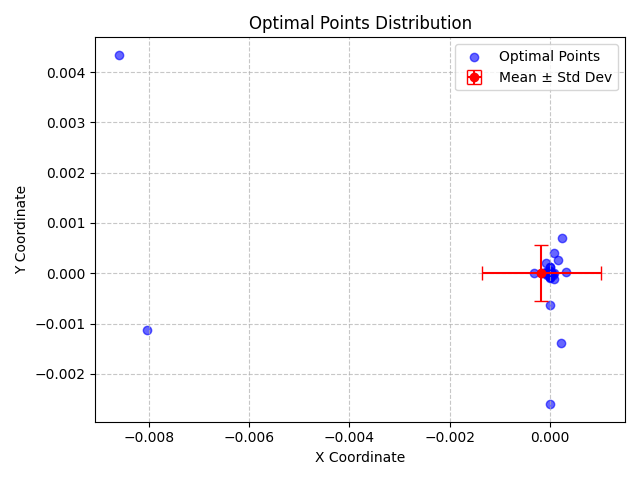

Values plotted in this chart, from the file beside it:
X, Y, X_Std, Y_Std
8.358351947742692e-05, -8.666189831581969e-10, 0.00119, 0.0005591
2.1740578521049525e-10, -4.097505637962264e-08, 0.00119, 0.0005591
8.838880804022255e-08, -7.144698153837339e-05, 0.00119, 0.0005591
-6.354996512521116e-11, -6.399873150418376e-06, 0.00119, 0.0005591
9.900124058062268e-06, -9.303632926896009e-06, 0.00119, 0.0005591
1.9423815193107286e-10, -2.2432979582013183e-06, 0.00119, 0.0005591
4.8719937818772935e-06, 2.2500674165937413e-10, 0.00119, 0.0005591
3.425987209073016e-07, 2.3343485847724245e-06, 0.00119, 0.0005591
-1.0948797735247315e-08, 6.533031877905316e-08, 0.00119, 0.0005591
-1.7003273665240534e-08, 1.338927027982524e-10, 0.00119, 0.0005591
1.1860284813938565e-05, 2.451829168578567e-05, 0.00119, 0.0005591
-1.5599164427923016e-08, 1.5657728869230946e-07, 0.00119, 0.0005591
2.9736488326611808e-05, 6.668975064840942e-10, 0.00119, 0.0005591
-5.437753972837333e-07, -6.107484350854062e-06, 0.00119, 0.0005591
4.899205986566395e-06, -1.3439701071794278e-05, 0.00119, 0.0005591
-2.966381731357104e-07, -3.5746012263000256e-09, 0.00119, 0.0005591
1.7229039375509757e-06, 1.2151002295389606e-07, 0.00119, 0.0005591
1.8983501178577597e-09, 5.22514589804533e-06, 0.00119, 0.0005591
2.3360966452486202e-06, -0.002603, 0.00119, 0.0005591
-1.6935326020076278e-06, -1.45471595238136e-05, 0.00119, 0.0005591
-4.169860437044004e-07, -1.1799017504434544e-08, 0.00119, 0.0005591
-4.524870417286772e-10, -8.385088548244307e-05, 0.00119, 0.0005591
-4.753689422070908e-05, -3.3966061915244985e-05, 0.00119, 0.0005591
-6.984036581969685e-05, 1.743299619246007e-05, 0.00119, 0.0005591
-4.5825367612912375e-08, -0.0006256, 0.00119, 0.0005591
4.5727315671791877e-08, -5.0426338556984315e-09, 0.00119, 0.0005591
1.0416794181476915e-08, -2.023879048520532e-10, 0.00119, 0.0005591
6.6942220306302e-05, -4.0467874840879403e-05, 0.00119, 0.0005591
-1.507984750220152e-08, -9.4696590260891e-06, 0.00119, 0.0005591
7.41533368558058e-10, 9.376036987802425e-10, 0.00119, 0.0005591
1.88321596504832e-08, 1.6682185965577207e-05, 0.00119, 0.0005591
9.35953490766e-05, -0.000105, 0.00119, 0.0005591
-5.089744734278352e-10, -4.739242710517669e-06, 0.00119, 0.0005591
8.655383266113315e-05, 0.0003955, 0.00119, 0.0005591
-6.106280816526366e-10, 2.739592991774484e-07, 0.00119, 0.0005591
-3.4555470342600615e-06, -1.4052248601758113e-07, 0.00119, 0.0005591
4.278701477646602e-06, 3.838033432122279e-07, 0.00119, 0.0005591
0.0002211, -0.001379, 0.00119, 0.0005591
7.531887800026573e-11, 3.9300140640978247e-07, 0.00119, 0.0005591
0.0001753, 0.0002562, 0.00119, 0.0005591
-8.278580003275352e-08, 3.4602397892640265e-10, 0.00119, 0.0005591
-1.0686739964794894e-09, 3.583968717827606e-10, 0.00119, 0.0005591
2.1835481996963345e-08, -3.948191866520427e-10, 0.00119, 0.0005591
5.15312689197776e-11, 8.581472076511391e-06, 0.00119, 0.0005591
1.7647827043904193e-09, -4.142477198681705e-06, 0.00119, 0.0005591
4.558018255550791e-06, 3.8385483547479216e-10, 0.00119, 0.0005591
-9.56690974463325e-10, 0.0001208, 0.00119, 0.0005591
4.458139245392925e-05, 2.3267547721097158e-07, 0.00119, 0.0005591
-3.465376768570943e-05, 5.0146262806341455e-06, 0.00119, 0.0005591
4.0353375830128336e-07, -9.844125171277102e-07, 0.00119, 0.0005591
1.6826568868083818e-05, -4.828362765244099e-09, 0.00119, 0.0005591
9.00152202644505e-10, -5.815677421433817e-10, 0.00119, 0.0005591
-6.3267664510658565e-06, 6.238486309975408e-08, 0.00119, 0.0005591
-2.625367393180585e-06, 2.6318332651271954e-05, 0.00119, 0.0005591
2.5286591916122506e-06, 1.9426261606955994e-06, 0.00119, 0.0005591
0.0003339, 2.3824430057434713e-05, 0.00119, 0.0005591
-2.3270660976966165e-08, 4.1491481343175875e-06, 0.00119, 0.0005591
-0.008035, -0.001118, 0.00119, 0.0005591
8.603465898387268e-10, 8.70305640548821e-10, 0.00119, 0.0005591
-5.682897167573444e-05, 1.1812669907762673e-05, 0.00119, 0.0005591
... 36 more rows
